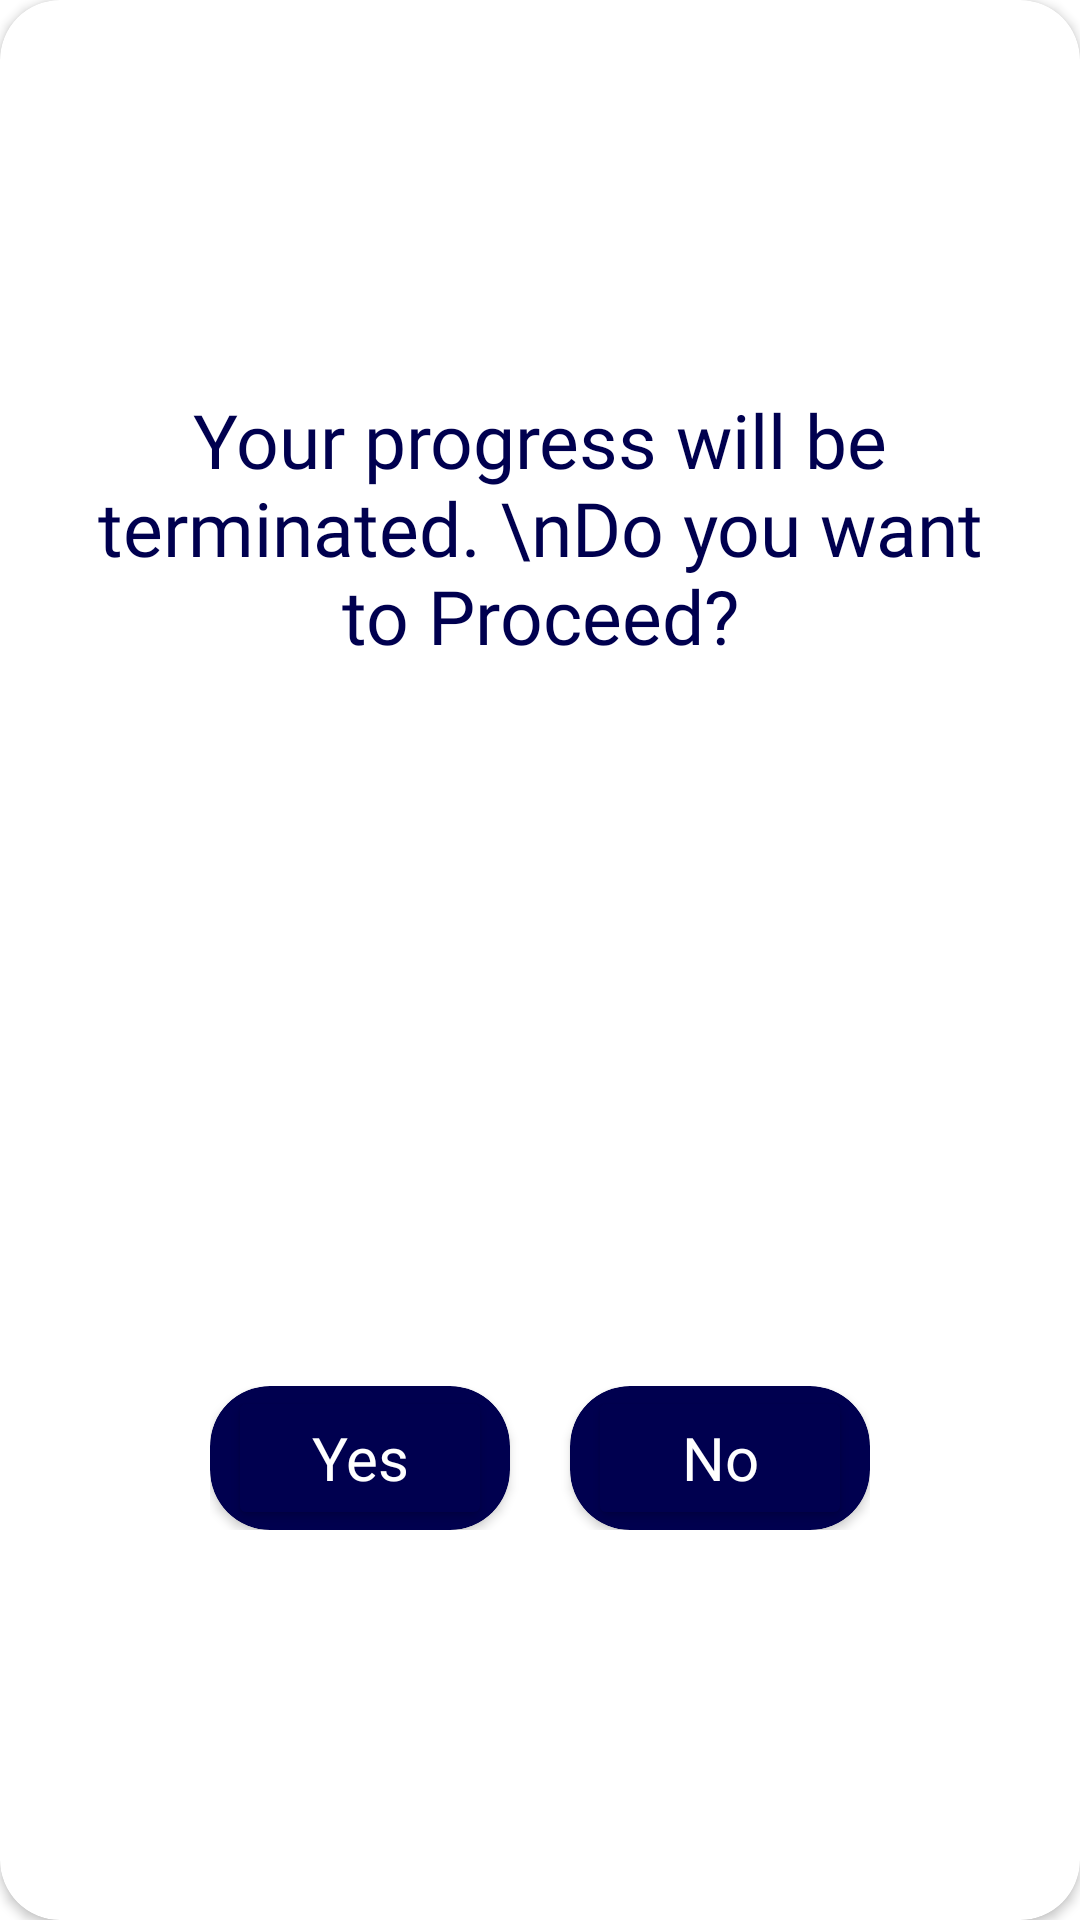

Write the Android layout XML for this screen, with the resource values it uses.
<!-- AndroidManifest.xml: application theme Theme.MCCApp -->
<!-- res/layout/terminate_popup.xml -->
<androidx.cardview.widget.CardView
    xmlns:android="http://schemas.android.com/apk/res/android"
    xmlns:app="http://schemas.android.com/apk/res-auto"
    android:layout_width="wrap_content"
    android:layout_height="wrap_content"
    android:layout_gravity="center"
    android:layout_marginHorizontal="50dp"
    app:cardCornerRadius="20dp"
    >

    <ScrollView
        android:layout_width="wrap_content"
        android:layout_height="wrap_content"
        android:layout_gravity="center"
        >

        <RelativeLayout
            android:layout_width="wrap_content"
            android:layout_height="wrap_content"
            android:paddingVertical="20dp"
            android:paddingHorizontal="20dp"
            >

            <TextView
                android:id="@+id/are_you_sure"
                android:layout_width="wrap_content"
                android:layout_height="wrap_content"
                android:layout_centerHorizontal="true"
                android:text="Your progress will be terminated. \nDo you want to Proceed?"
                android:fontFamily="@font/cornerita"
                android:textAlignment="center"
                android:textSize="25sp"
                android:textColor="#00004F"
                />

            <ImageView
                android:id="@+id/robot_popup_img"
                android:layout_below="@+id/are_you_sure"
                android:layout_width="200dp"
                android:layout_height="200dp"
                android:layout_marginTop="20dp"
                android:layout_centerHorizontal="true"
                android:src="@drawable/robot_popup"
                />

            <RelativeLayout
                android:layout_width="wrap_content"
                android:layout_height="wrap_content"
                android:layout_below="@+id/robot_popup_img"
                android:layout_centerHorizontal="true"
                android:layout_marginTop="20dp"
                >

                <androidx.cardview.widget.CardView
                    android:id="@+id/yesCard"
                    android:layout_width="100dp"
                    android:layout_height="wrap_content"
                    app:cardCornerRadius="20dp"
                    android:backgroundTint="#00004F">

                    <Button
                        android:id="@+id/yesbtn"
                        android:paddingHorizontal="20dp"
                        android:paddingVertical="5dp"
                        android:layout_width="wrap_content"
                        android:layout_height="wrap_content"
                        android:layout_gravity="center"
                        android:backgroundTint="#00004F"
                        android:textSize="20sp"
                        android:textAlignment="center"
                        android:textColor="@color/white"
                        android:fontFamily="@font/cornerita"
                        android:textAllCaps="false"
                        android:text="Yes" />

                </androidx.cardview.widget.CardView>

                <androidx.cardview.widget.CardView
                    android:id="@+id/noCard"
                    android:layout_toEndOf="@+id/yesCard"
                    android:layout_width="100dp"
                    android:layout_height="wrap_content"
                    app:cardCornerRadius="20dp"
                    android:backgroundTint="#00004F"
                    android:layout_marginLeft="20dp">

                    <Button
                        android:id="@+id/nobtn"
                        android:paddingHorizontal="20dp"
                        android:paddingVertical="5dp"
                        android:layout_width="wrap_content"
                        android:layout_height="wrap_content"
                        android:backgroundTint="#00004F"
                        android:textSize="20sp"
                        android:textAlignment="center"
                        android:layout_gravity="center"
                        android:textColor="@color/white"
                        android:fontFamily="@font/cornerita"
                        android:textAllCaps="false"
                        android:text="No" />

                </androidx.cardview.widget.CardView>

            </RelativeLayout>

        </RelativeLayout>

    </ScrollView>

</androidx.cardview.widget.CardView>
<!-- resources referenced by this layout -->
<resources>
  <style name="Theme.MCCApp" parent="Theme.MaterialComponents.DayNight.NoActionBar">
          
          <item name="colorPrimary">@color/purple_500</item>
          <item name="colorPrimaryVariant">@color/purple_700</item>
          <item name="colorOnPrimary">@color/white</item>
          
          <item name="colorSecondary">@color/teal_200</item>
          <item name="colorSecondaryVariant">@color/teal_700</item>
          <item name="colorOnSecondary">@color/black</item>
          
          <item name="android:statusBarColor">?attr/colorPrimaryVariant</item>
          
      </style>
  <!-- not gathered from this repository: default colours our renderer supplied (Android Studio template values) -->
  <color name="purple_500">#FF6200EE</color>
  <color name="purple_700">#FF3700B3</color>
  <color name="teal_200">#FF03DAC5</color>
  <color name="teal_700">#FF018786</color>
  <color name="black">#FF000000</color>
  <color name="white">#FFFFFFFF</color>
</resources>
